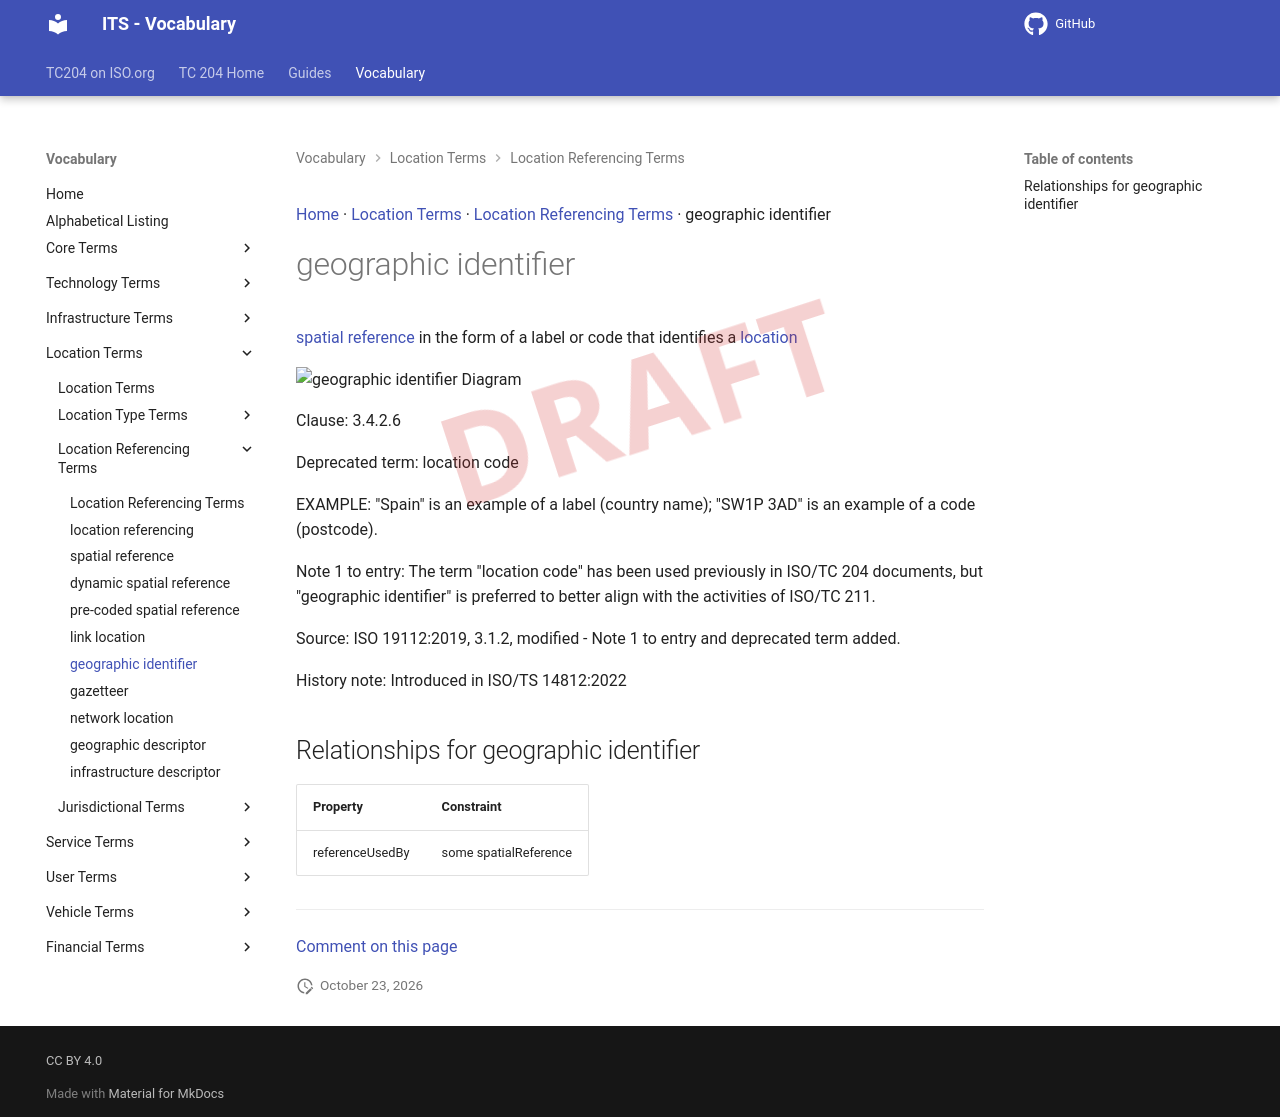

repository: ISO-TC204/iso14812 · page: v1.1.2-alpha.5/terms/geographic identifier/index.html · generator: mkdocs

[Home](../index.md) · [Location Terms](groups/Location Terms.md) · [Location Referencing Terms](patterns/Location Referencing Terms.md) · geographic identifier

# geographic identifier

<div class="draft4-watermark" aria-hidden="true"></div>

[spatial reference](spatial reference.md) in the form of a label or code that identifies a [location](location.md)

<object type="image/svg+xml" data="../../diagrams/geographic identifier.dot.svg">
    <img alt="geographic identifier Diagram" src="../../diagrams/geographic identifier.dot.png" /> <!-- Fallback for non-SVG browsers -->
</object>

Clause: 3.4.2.6

Deprecated term: location code

EXAMPLE: "Spain" is an example of a label (country name); "SW1P 3AD" is an example of a code (postcode).

Note 1 to entry: The term "location code" has been used previously in ISO/TC 204 documents, but "geographic identifier" is preferred to better align with the activities of ISO/TC 211.

Source: ISO 19112:2019, 3.1.2, modified - Note 1 to entry and deprecated term added.

History note: Introduced in ISO/TS 14812:2022

## Relationships for geographic identifier

| Property | Constraint |
| --- | --- |
| referenceUsedBy | some spatialReference |


---

[Comment on this page](https://github.com/ISO-TC204/iso14812/issues/new?template=page-feedback.yml&title=%5BPage+feedback%5D+geographic+identifier&page-title=geographic+identifier&page-path=terms%2Fgeographic+identifier.md)
